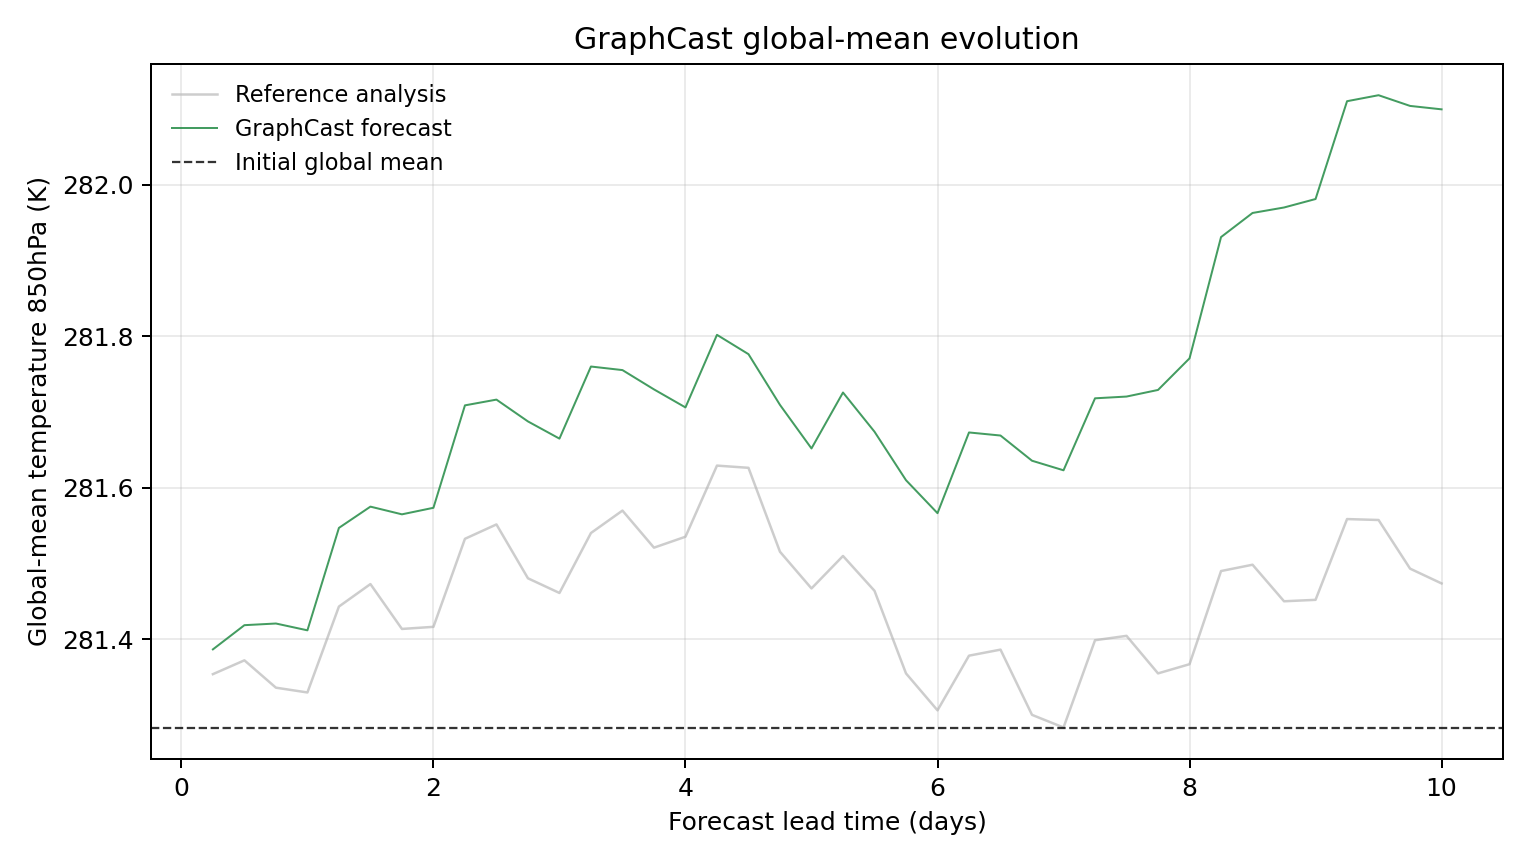

Source data for this figure (header and first rows):
model, scenario, init_time, step, lead_hours, lead_day, global_mean_k, global_mean_anomaly_k, reference_global_mean_k, reference_global_mean_anomaly_k, initial_global_mean_k, metric_id, metric_variable, metric_level_hpa, reference
GraphCast, nextgems_2049, 2049-01-01T06:00, 1, 6.0, 0.25, 281.4, 0.1034, 281.4, 0.07068, 281.3, temperature_850hPa, temperature, 850, ground_truth
GraphCast, nextgems_2049, 2049-01-01T06:00, 2, 12.0, 0.5, 281.4, 0.1353, 281.4, 0.08893, 281.3, temperature_850hPa, temperature, 850, ground_truth
GraphCast, nextgems_2049, 2049-01-01T06:00, 3, 18.0, 0.75, 281.4, 0.1375, 281.3, 0.05283, 281.3, temperature_850hPa, temperature, 850, ground_truth
GraphCast, nextgems_2049, 2049-01-01T06:00, 4, 24.0, 1.0, 281.4, 0.1285, 281.3, 0.04651, 281.3, temperature_850hPa, temperature, 850, ground_truth
GraphCast, nextgems_2049, 2049-01-01T06:00, 5, 30.0, 1.25, 281.5, 0.2638, 281.4, 0.1599, 281.3, temperature_850hPa, temperature, 850, ground_truth
GraphCast, nextgems_2049, 2049-01-01T06:00, 6, 36.0, 1.5, 281.6, 0.2918, 281.5, 0.1896, 281.3, temperature_850hPa, temperature, 850, ground_truth
GraphCast, nextgems_2049, 2049-01-01T06:00, 7, 42.0, 1.75, 281.6, 0.2817, 281.4, 0.1304, 281.3, temperature_850hPa, temperature, 850, ground_truth
GraphCast, nextgems_2049, 2049-01-01T06:00, 8, 48.0, 2.0, 281.6, 0.2903, 281.4, 0.1331, 281.3, temperature_850hPa, temperature, 850, ground_truth
GraphCast, nextgems_2049, 2049-01-01T06:00, 9, 54.0, 2.25, 281.7, 0.4255, 281.5, 0.2494, 281.3, temperature_850hPa, temperature, 850, ground_truth
GraphCast, nextgems_2049, 2049-01-01T06:00, 10, 60.0, 2.5, 281.7, 0.4331, 281.6, 0.2683, 281.3, temperature_850hPa, temperature, 850, ground_truth
GraphCast, nextgems_2049, 2049-01-01T06:00, 11, 66.0, 2.75, 281.7, 0.4043, 281.5, 0.1972, 281.3, temperature_850hPa, temperature, 850, ground_truth
GraphCast, nextgems_2049, 2049-01-01T06:00, 12, 72.0, 3.0, 281.7, 0.3816, 281.5, 0.1779, 281.3, temperature_850hPa, temperature, 850, ground_truth
GraphCast, nextgems_2049, 2049-01-01T06:00, 13, 78.0, 3.25, 281.8, 0.4768, 281.5, 0.257, 281.3, temperature_850hPa, temperature, 850, ground_truth
GraphCast, nextgems_2049, 2049-01-01T06:00, 14, 84.0, 3.5, 281.8, 0.4721, 281.6, 0.2866, 281.3, temperature_850hPa, temperature, 850, ground_truth
GraphCast, nextgems_2049, 2049-01-01T06:00, 15, 90.0, 3.75, 281.7, 0.4466, 281.5, 0.2377, 281.3, temperature_850hPa, temperature, 850, ground_truth
GraphCast, nextgems_2049, 2049-01-01T06:00, 16, 96.0, 4.0, 281.7, 0.4228, 281.5, 0.2521, 281.3, temperature_850hPa, temperature, 850, ground_truth
GraphCast, nextgems_2049, 2049-01-01T06:00, 17, 102.0, 4.25, 281.8, 0.5186, 281.6, 0.346, 281.3, temperature_850hPa, temperature, 850, ground_truth
GraphCast, nextgems_2049, 2049-01-01T06:00, 18, 108.0, 4.5, 281.8, 0.4931, 281.6, 0.3431, 281.3, temperature_850hPa, temperature, 850, ground_truth
GraphCast, nextgems_2049, 2049-01-01T06:00, 19, 114.0, 4.75, 281.7, 0.4261, 281.5, 0.2323, 281.3, temperature_850hPa, temperature, 850, ground_truth
GraphCast, nextgems_2049, 2049-01-01T06:00, 20, 120.0, 5.0, 281.7, 0.3687, 281.5, 0.1838, 281.3, temperature_850hPa, temperature, 850, ground_truth
GraphCast, nextgems_2049, 2049-01-01T06:00, 21, 126.0, 5.25, 281.7, 0.4425, 281.5, 0.2267, 281.3, temperature_850hPa, temperature, 850, ground_truth
GraphCast, nextgems_2049, 2049-01-01T06:00, 22, 132.0, 5.5, 281.7, 0.3908, 281.5, 0.1807, 281.3, temperature_850hPa, temperature, 850, ground_truth
GraphCast, nextgems_2049, 2049-01-01T06:00, 23, 138.0, 5.75, 281.6, 0.3268, 281.4, 0.07169, 281.3, temperature_850hPa, temperature, 850, ground_truth
GraphCast, nextgems_2049, 2049-01-01T06:00, 24, 144.0, 6.0, 281.6, 0.2832, 281.3, 0.02292, 281.3, temperature_850hPa, temperature, 850, ground_truth
GraphCast, nextgems_2049, 2049-01-01T06:00, 25, 150.0, 6.25, 281.7, 0.3898, 281.4, 0.09509, 281.3, temperature_850hPa, temperature, 850, ground_truth
GraphCast, nextgems_2049, 2049-01-01T06:00, 26, 156.0, 6.5, 281.7, 0.3857, 281.4, 0.1031, 281.3, temperature_850hPa, temperature, 850, ground_truth
GraphCast, nextgems_2049, 2049-01-01T06:00, 27, 162.0, 6.75, 281.6, 0.3524, 281.3, 0.01694, 281.3, temperature_850hPa, temperature, 850, ground_truth
GraphCast, nextgems_2049, 2049-01-01T06:00, 28, 168.0, 7.0, 281.6, 0.3398, 281.3, 0.0002747, 281.3, temperature_850hPa, temperature, 850, ground_truth
GraphCast, nextgems_2049, 2049-01-01T06:00, 29, 174.0, 7.25, 281.7, 0.4348, 281.4, 0.1155, 281.3, temperature_850hPa, temperature, 850, ground_truth
GraphCast, nextgems_2049, 2049-01-01T06:00, 30, 180.0, 7.5, 281.7, 0.4372, 281.4, 0.1212, 281.3, temperature_850hPa, temperature, 850, ground_truth
GraphCast, nextgems_2049, 2049-01-01T06:00, 31, 186.0, 7.75, 281.7, 0.4459, 281.4, 0.07169, 281.3, temperature_850hPa, temperature, 850, ground_truth
GraphCast, nextgems_2049, 2049-01-01T06:00, 32, 192.0, 8.0, 281.8, 0.4876, 281.4, 0.08383, 281.3, temperature_850hPa, temperature, 850, ground_truth
GraphCast, nextgems_2049, 2049-01-01T06:00, 33, 198.0, 8.25, 281.9, 0.6477, 281.5, 0.2068, 281.3, temperature_850hPa, temperature, 850, ground_truth
GraphCast, nextgems_2049, 2049-01-01T06:00, 34, 204.0, 8.5, 282, 0.6795, 281.5, 0.2151, 281.3, temperature_850hPa, temperature, 850, ground_truth
GraphCast, nextgems_2049, 2049-01-01T06:00, 35, 210.0, 8.75, 282, 0.6868, 281.5, 0.1669, 281.3, temperature_850hPa, temperature, 850, ground_truth
GraphCast, nextgems_2049, 2049-01-01T06:00, 36, 216.0, 9.0, 282, 0.6979, 281.5, 0.1688, 281.3, temperature_850hPa, temperature, 850, ground_truth
GraphCast, nextgems_2049, 2049-01-01T06:00, 37, 222.0, 9.25, 282.1, 0.8271, 281.6, 0.2754, 281.3, temperature_850hPa, temperature, 850, ground_truth
GraphCast, nextgems_2049, 2049-01-01T06:00, 38, 228.0, 9.5, 282.1, 0.835, 281.6, 0.2742, 281.3, temperature_850hPa, temperature, 850, ground_truth
GraphCast, nextgems_2049, 2049-01-01T06:00, 39, 234.0, 9.75, 282.1, 0.8209, 281.5, 0.21, 281.3, temperature_850hPa, temperature, 850, ground_truth
GraphCast, nextgems_2049, 2049-01-01T06:00, 40, 240.0, 10.0, 282.1, 0.8163, 281.5, 0.1905, 281.3, temperature_850hPa, temperature, 850, ground_truth
